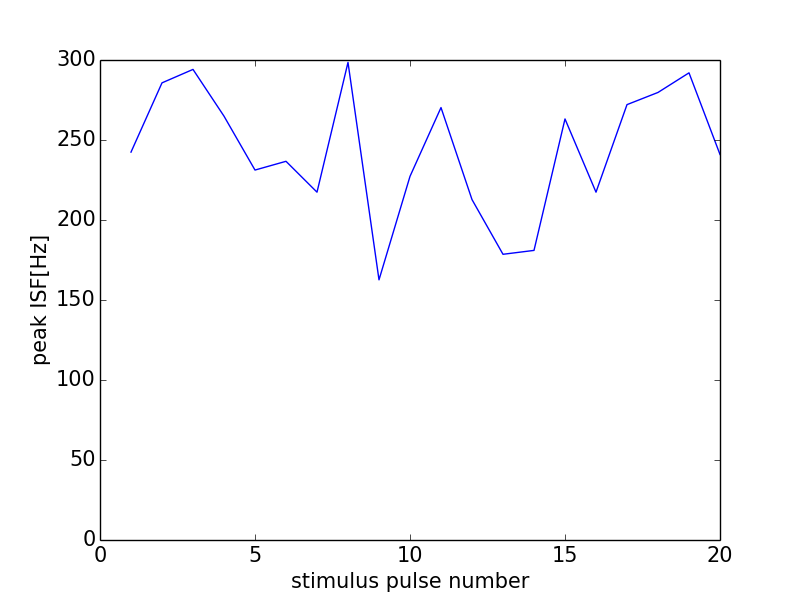

The file beside this chart, header and first rows:
0, 0.0
0, 0
1, 242.4
2, 285.7
3, 294.1
4, 264.9
5, 231.2
6, 236.7
7, 217.4
8, 298.5
9, 162.6
10, 227.3
11, 270.3
12, 212.8
13, 178.6
14, 181
15, 263.2
16, 217.4
17, 272.1
18, 279.7
19, 292
20, 241
21, 0
